Photos from the image-classification dataset "proc" in the GitHub repository NandoG1/deep-learning-project. Its 38 classes are: apple apple scab, apple black rot, apple cedar apple rust, apple healthy, blueberry healthy, cherry including sour powdery mildew, cherry including sour healthy, corn (maize) cercospora leaf spot gray leaf spot, corn common rust, corn northern leaf blight, corn healthy, grape black rot, grape esca black measles, grape leaf blight (isariopsis leaf spot), grape healthy, orange huanglongbing citrus greening, peach bacterial spot, peach healthy, bell pepper bacterial spot, bell pepper healthy, potato early blight, potato late blight, potato healthy, raspberry healthy, soybean healthy, squash powdery mildew, strawberry leaf scorch, strawberry healthy, tomato bacterial spot, tomato early blight, tomato late blight, tomato leaf mold, tomato septoria leaf spot, tomato spider mites two spotted spider mite, tomato target spot, tomato yellow leaf curl virus, tomato mosaic virus, tomato healthy.

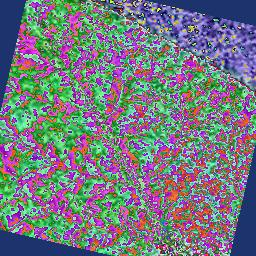
Label: potato late blight

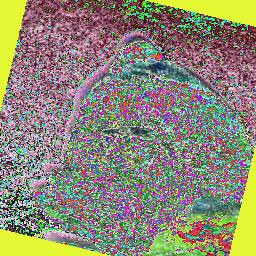
Label: tomato spider mites two spotted spider mite

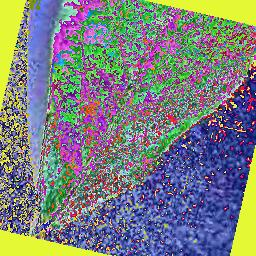
Label: blueberry healthy

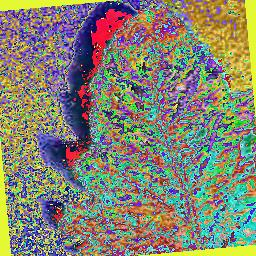
Label: tomato mosaic virus

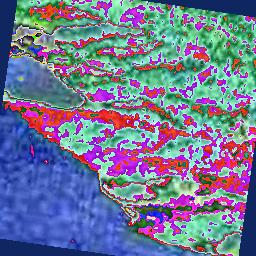
Label: tomato septoria leaf spot

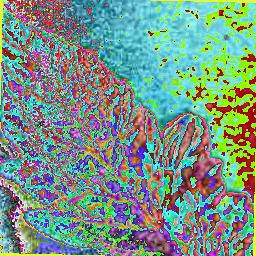
Label: tomato leaf mold
